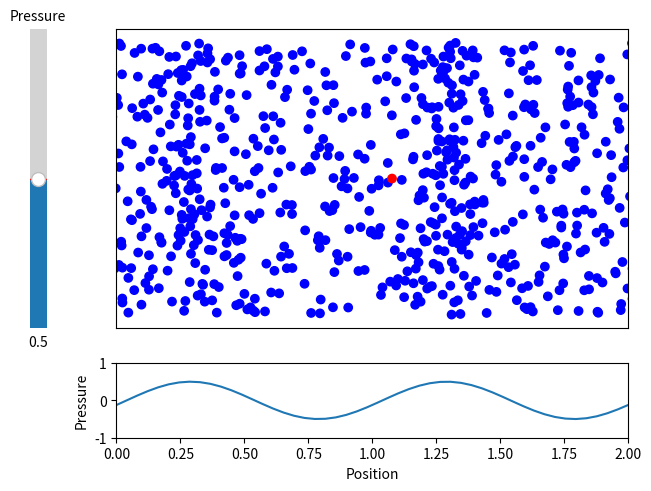

This figure's Python source:
import numpy as np
from numpy import sin, cos, arccos, arcsin, pi
from numpy.random import rand
from math import floor, ceil
import matplotlib.pyplot as plt
import matplotlib.animation as animation
from matplotlib.widgets import Slider
import os


class Particle:
    def __init__(self, x0, y0, p, k, w):
        self.x0 = x0
        self.y0 = y0
        self.p = p
        self.k = k
        self.w = w

        self.x = x0
        self.y = y0

    def set_pos(self, t):
        self.x = self.x0 + (self.p / self.k) * cos(self.k * self.x0 - self.w * t)

    def __str__(self):
        return f'x0 = {self.x0}, y0 = {self.y0}'


class Animator:
    def __init__(self):
        self.simulations = {}
        self.scatters = {}
        self.plots = {}
        self.widgets = {}

    def add_simulation(self, key, *args, **kwargs):
        try:
            if key in self.simulations:
                raise KeyError(f'Key {key} already exists, ignoring.')
            self.simulations[key] = Simulation(*args, **kwargs)
        except KeyError as e:
            print(e)

    def remove_simulation(self, key):
        del self.simulations[key]

    def run(self):
        self.setup_plot()
        self.p_animation = animation.FuncAnimation(self.fig,
                                                   self.p_update,
                                                   interval=5,
                                                   repeat=True,
                                                   frames=100,
                                                   blit=True)

        self.f_animation = animation.FuncAnimation(self.fig,
                                                   self.f_update,
                                                   interval=5,
                                                   repeat=True,
                                                   frames=100,
                                                   blit=True)

        plt.show()
        return self.p_animation

    def setup_plot(self):
        n_sim = len(self.simulations)
        widths = [1, 15]
        heights = n_sim * [4, 1]

        self.fig = plt.figure(constrained_layout=True)
        gs = self.fig.add_gridspec(2 * n_sim, 2,
                                   width_ratios=widths,
                                   height_ratios=heights)
        for i, key in enumerate(self.simulations):
            ax_sim, ax_func, ax_slider = self.add_sim_grid(gs, i)

            # Setup particle sim
            sim = self.simulations[key]
            x, y = sim.initial_positions()
            n_part = sim.n
            colours = n_part * [(0, 0, 1)]
            colours[-1] = (1, 0, 0)
            self.scatters[key] = ax_sim.scatter(x, y, c=colours)
            ax_sim.set_xlim(0, sim.width)
            ax_sim.get_xaxis().set_visible(False)
            ax_sim.get_yaxis().set_visible(False)

            # Setup pressure function
            y = sim.pressure()
            self.plots[key], = ax_func.plot(sim.x_range, y)
            ax_func.set_ylim(-1, 1)
            ax_func.set_xlim(0, sim.width)
            ax_func.set_ylabel('Pressure')
            ax_func.set_xlabel('Position')

            # Set slider bars
            self.widgets[key] = self.add_slider(ax_slider, key)

    def add_slider(self, ax, key):
        sim = self.simulations[key]
        p_slider = Slider(
                ax=ax,
                label='Pressure',
                valmin=0,
                valmax=1,
                valinit=sim.p0,
                orientation='vertical'
            )

        def update(val):
            slider = self.widgets[key]
            sim.p0 = slider.val
            for p in sim.particles:
                p.p = slider.val
            self.fig.canvas.draw_idle()

        p_slider.on_changed(update)
        return p_slider

    def add_sim_grid(self, gs, i):
        ax1 = self.fig.add_subplot(gs[2 * i, 1])
        ax2 = self.fig.add_subplot(gs[2 * i + 1, 1])
        ax3 = self.fig.add_subplot(gs[2 * i:2 * i + 1, 0])
        return [ax1, ax2, ax3]

    def p_update(self, j):
        for key in self.simulations:
            sim = self.simulations[key]
            data = sim.update()
            self.scatters[key].set_offsets(data)

        return list(self.scatters.values())

    def f_update(self, j):
        for key in self.simulations:
            sim = self.simulations[key]
            x = sim.x_range
            y = sim.pressure()
            self.plots[key].set_data(x, y)

        return list(self.plots.values())


class Simulation:
    def __init__(self, p0=1, l=1, f=1, n=100, width=2, height=1):
        """Initialise the simulation

        :param p0: Pressure of the sound wave
        :param l: Wavelength
        :param f: frequency
        :param n: (Optional, default=100) Number of particles
        :param width: (Optional, default=1) Width of the box
        :param height: (Optional, default=1) Height of the box

        """
        self.width = width
        self.height = height
        self.n = n
        self.particles = []

        self.p0 = p0
        self.l = l
        self.f = f

        self.k = 2 * pi / l
        self.w = 2 * pi * f
        self.t = 0
        self.interval = self.width / 100
        self.x_range = np.linspace(0, self.width)

        for i in range(self.n - 1):
            x, y = self.random_position()
            self.particles.append(Particle(x, y, self.p0, self.k, self.w))

        # Always put 1 particle in the middle to highlight
        self.particles.append(Particle(self.width / 2, self.height / 2,
                                       self.p0, self.k, self.w))

    def initial_positions(self):
        x = [p.x0 for p in self.particles]
        y = [p.y0 for p in self.particles]
        return x, y

    def update(self):
        self.t += self.interval
        # Use periodicity to prevent overflow
        T = 2 * pi / self.w
        if self.t > T:
            self.t = 0

        for p in self.particles:
            p.set_pos(self.t)

        x = [p.x for p in self.particles]
        y = [p.y for p in self.particles]

        data = np.array([x, y]).T
        return data

    def random_position(self):
        y = rand() * self.height
        x = rand() * (self.width + 2 * self.p0) - self.p0
        return x, y

    def pressure(self):
        return self.p0 * sin(self.k * self.x_range - self.w * self.t)


if __name__ == '__main__':
    # sim = Simulation(0.1, 1, 0.5, 2000, width=2)
    sim = Animator()
    # sim.add_simulation(1, p0=0.1, l=0.5, f=0.5, n=1000)
    sim.add_simulation(2, p0=0.5, l=1, f=1, n=1000)
    # sim.add_simulation(3, p0=0.5, l=0.5, f=1, n=1000, width=2)
    anim = sim.run()
    out_dir = './output/'
    filename = os.path.join(out_dir, 'animation.gif')
    # anim.save(filename,
    #           writer='imagemagick', fps=30)
